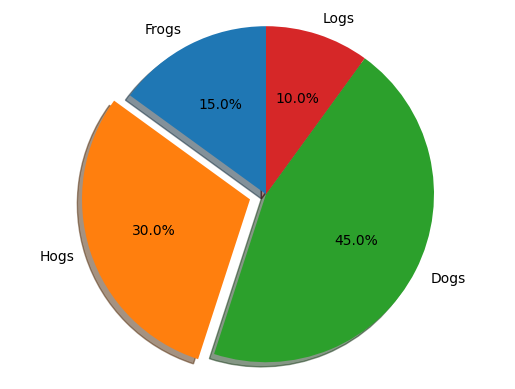
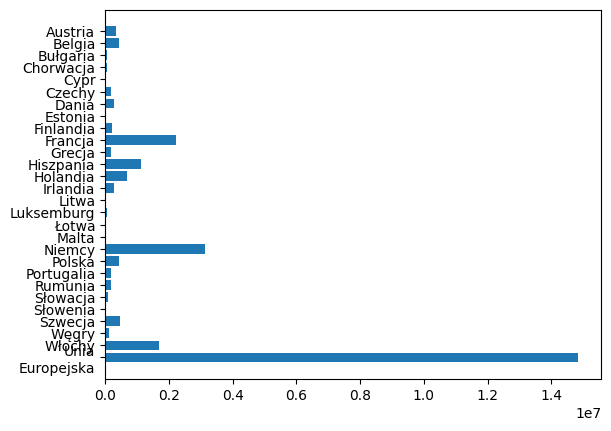

Source code (Python) for these figures, in order:
import matplotlib.pyplot as plt

labels = 'Frogs', 'Hogs', 'Dogs', 'Logs'
sizes = [15, 30, 45, 10]
explode = (0, 0.1, 0, 0)

fig1, ax1 = plt.subplots()
ax1.pie(sizes, explode=explode, labels=labels, autopct='%1.1f%%',
        shadow=True, startangle=90)
ax1.axis('equal')


z = ["Unia\nEuropejska","Włochy","Węgry","Szwecja","Słowenia","Słowacja","Rumunia","Portugalia","Polska","Niemcy","Malta","Łotwa","Luksemburg","Litwa","Irlandia","Holandia","Hiszpania","Grecja","Francja","Finlandia","Estonia","Dania","Czechy","Cypr","Chorwacja","Bułgaria","Belgia","Austria"]
w = [14824756,1672438,112399,462057,39769,80958,169578,184931,424269,3134070,9898,25021,54195,38637,265835,697219,1113851,175888,2228857,214062,20916,276805,174412,17901,45557,47364,421611,349344]

plt.rcdefaults()
fig, ax = plt.subplots()
ax.barh(z, w, xerr=len(z) )


plt.show()
